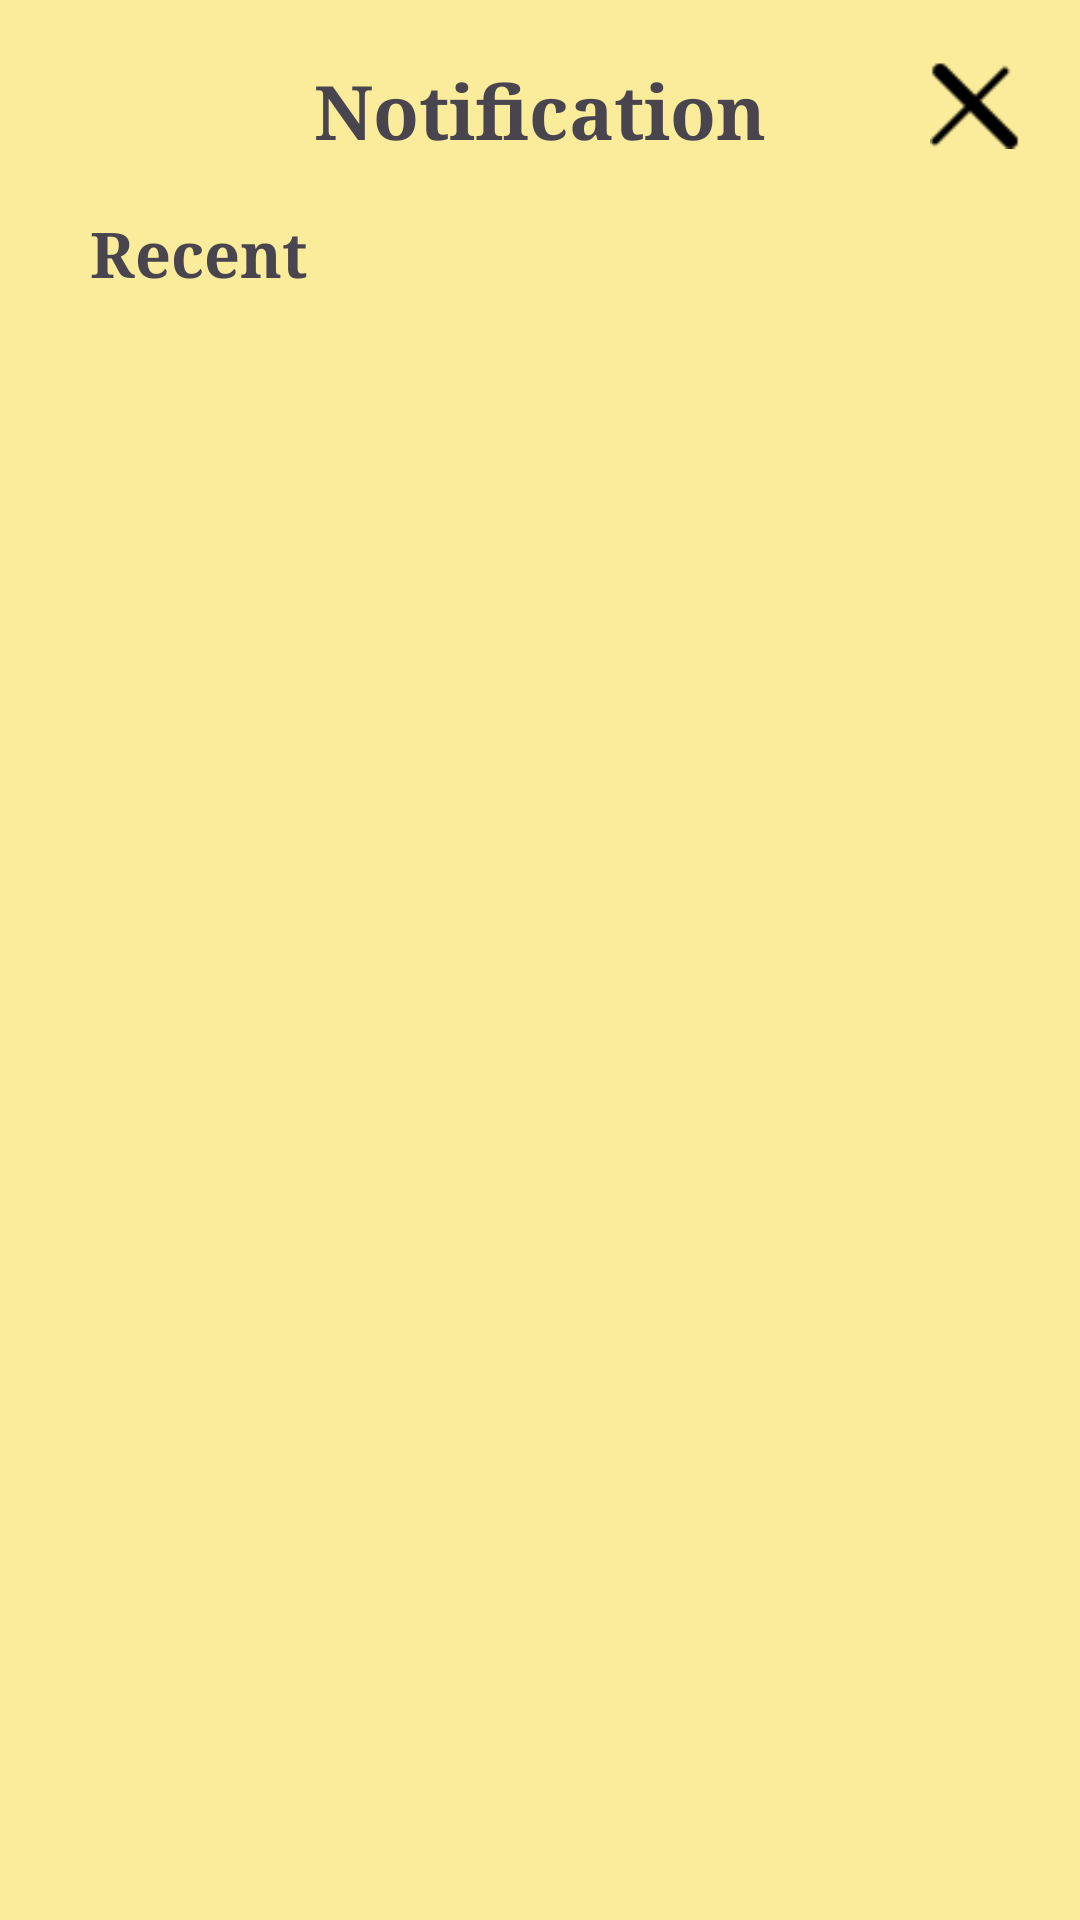

The Android layout XML behind this screen, and the referenced resources:
<!-- AndroidManifest.xml: application theme Theme.Cocsitnetwork -->
<!-- res/layout/fragment_notification.xml -->
<?xml version="1.0" encoding="utf-8"?>
<RelativeLayout
    xmlns:android="http://schemas.android.com/apk/res/android"
    xmlns:tools="http://schemas.android.com/tools"
    android:layout_width="match_parent"
    android:layout_height="match_parent"
    tools:context=".fragments.NotificationFragment"
    android:background="#FBEC9B">

    <TextView
        android:layout_width="wrap_content"
        android:layout_height="wrap_content"
        android:layout_centerHorizontal="true"
        android:layout_marginTop="20dp"
        android:text="Notification"
        android:textSize="25sp"
        android:textStyle="bold"
        android:fontFamily="serif"/>

    <ImageView
        android:layout_width="30dp"
        android:layout_height="30dp"
        android:id="@+id/imgBack"
        android:src="@drawable/cross"
        android:layout_alignParentEnd="true"
        android:layout_margin="20dp"
        />

    <TextView
        android:layout_width="wrap_content"
        android:layout_height="wrap_content"
        android:layout_marginTop="70dp"
        android:layout_marginStart="30dp"
        android:text="Recent"
        android:textSize="21sp"
        android:textStyle="bold"
        android:fontFamily="serif"/>





</RelativeLayout>
<!-- resources referenced by this layout -->
<resources>
  <!-- drawable cross: png bitmap (drawable, 351 bytes) -->
  <style name="Theme.Cocsitnetwork" parent="Base.Theme.Cocsitnetwork" />
  <style name="Base.Theme.Cocsitnetwork" parent="Theme.Material3.DayNight.NoActionBar">
          
          
  
      </style>
</resources>
